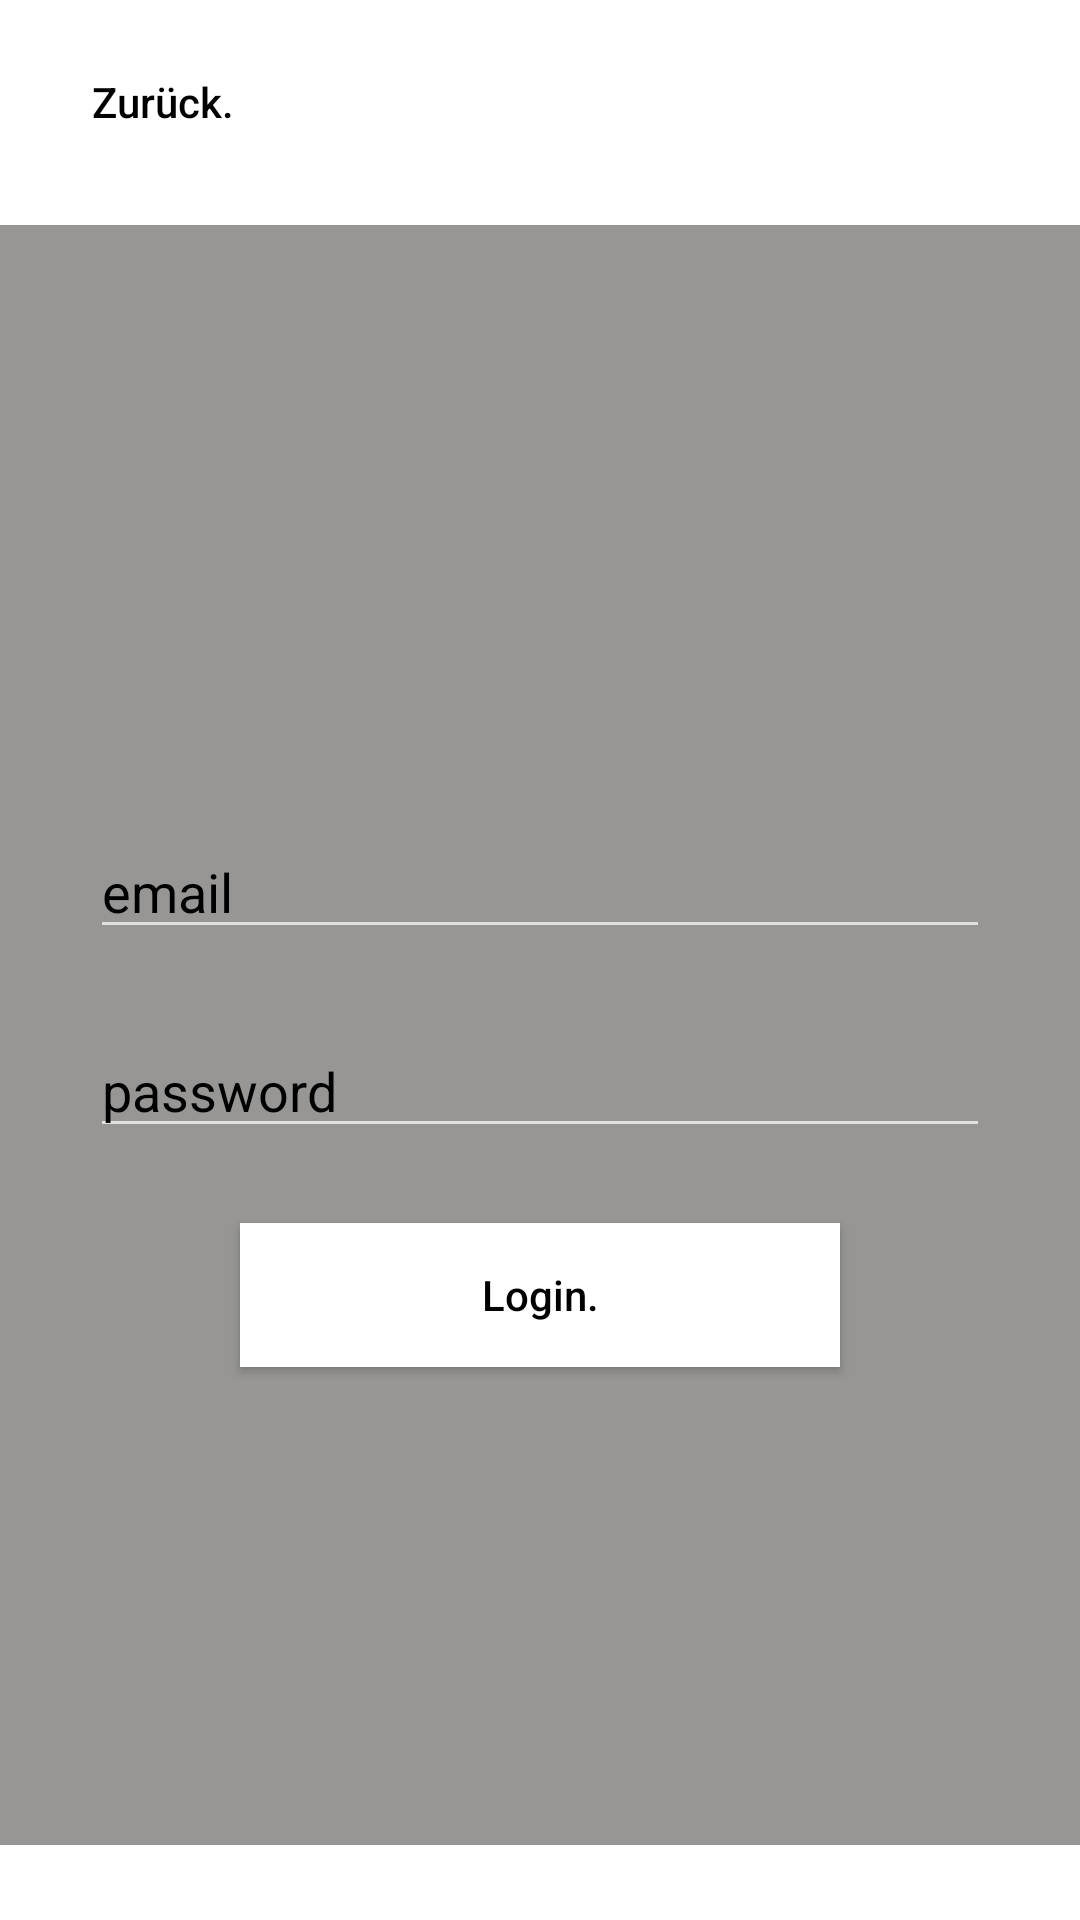

Reconstruct the res/layout file that produces this screen, plus the resources it refers to.
<!-- AndroidManifest.xml: activity theme Theme.AppCompat.NoActionBar -->
<!-- res/layout/activity_login.xml -->
<?xml version="1.0" encoding="utf-8"?>
<androidx.constraintlayout.widget.ConstraintLayout xmlns:android="http://schemas.android.com/apk/res/android"
    xmlns:app="http://schemas.android.com/apk/res-auto"
    xmlns:tools="http://schemas.android.com/tools"
    android:layout_width="match_parent"
    android:layout_height="match_parent"
    tools:context=".activities.LoginActivity"
    android:background="@color/white">
    <Button
        android:layout_width="wrap_content"
        android:layout_height="wrap_content"
        android:text="Zurück."
        android:layout_marginLeft="10dp"
        android:layout_marginTop="10dp"
        android:id="@+id/returnToAuth"
        android:textColor="@color/black"
        android:textAllCaps="false"
        android:background="@android:color/transparent"
        app:layout_constraintTop_toTopOf="parent"
        app:layout_constraintStart_toStartOf="parent"/>

    <androidx.constraintlayout.widget.ConstraintLayout
        android:layout_width="match_parent"
        android:layout_height="match_parent"
        android:layout_below="@id/returnToAuth"
        android:layout_marginBottom="25dp"
        android:layout_marginTop="75dp"
        android:background="@color/button_color">

        <EditText
            android:layout_width="300dp"
            android:layout_centerHorizontal="true"
            android:layout_height="wrap_content"
            android:hint="email"
            android:layout_marginTop="200dp"
            android:textColorHint="@color/black"
            android:id="@+id/emailText"
            app:layout_constraintTop_toTopOf="parent"
            app:layout_constraintStart_toStartOf="parent"
            app:layout_constraintEnd_toEndOf="parent"/>

        <EditText
            android:layout_width="300dp"
            android:layout_height="wrap_content"
            android:layout_centerHorizontal="true"
            android:hint="password"
            android:textColorHint="@color/black"
            android:layout_below="@id/emailText"
            android:id="@+id/passwordText"
            android:layout_marginTop="25dp"
            app:layout_constraintTop_toBottomOf="@id/emailText"
            app:layout_constraintStart_toStartOf="parent"
            app:layout_constraintEnd_toEndOf="parent"
            />

        <Button
            android:layout_width="200dp"
            android:layout_height="wrap_content"
            android:layout_centerHorizontal="true"
            android:layout_marginTop="25dp"
            android:layout_below="@id/passwordText"
            android:text="Login."
            android:textAllCaps="false"
            android:textColor="@color/black"
            android:background="@color/white"
            android:id="@+id/loginButton"
            app:layout_constraintTop_toBottomOf="@id/passwordText"
            app:layout_constraintStart_toStartOf="parent"
            app:layout_constraintEnd_toEndOf="parent" />
    </androidx.constraintlayout.widget.ConstraintLayout>
</androidx.constraintlayout.widget.ConstraintLayout>
<!-- resources referenced by this layout -->
<resources>
  <color name="black">#FF000000</color>
  <color name="button_color">#979695</color>
  <color name="white">#FFFFFFFF</color>
</resources>
